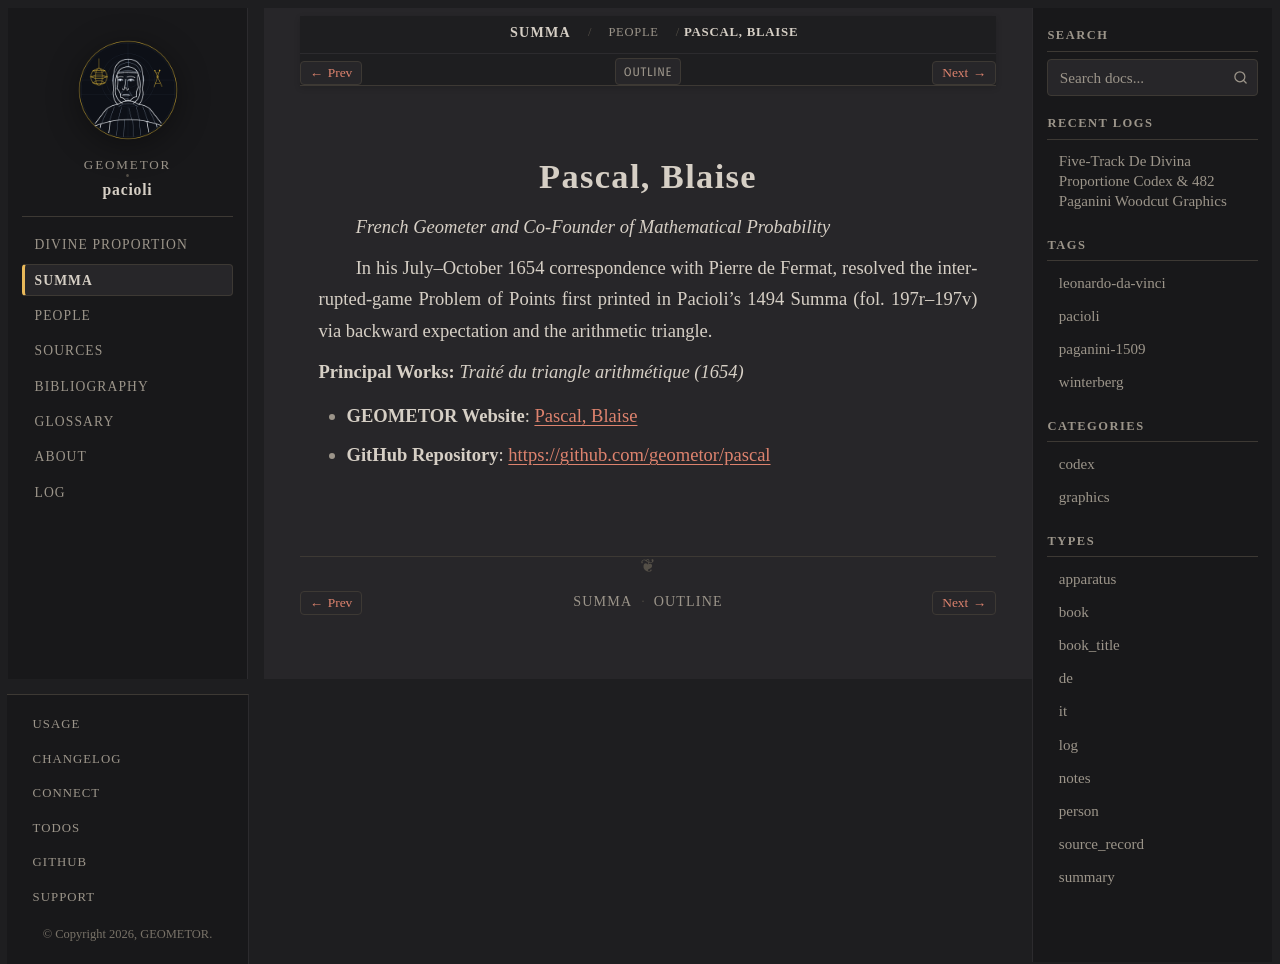

repository: geometor/pacioli · page: summa_1494/people/pascal.html · generator: sphinx

:type: person
:layout: book
:death_year: 1662
:death_label: 1662
:lifespan: 1623 – 1662
:site_url: https://geometor.github.io/pascal/
:github_url: https://github.com/geometor/pascal
:excerpt: French Geometer and Co-Founder of Mathematical Probability

.. _person-pascal:

Pascal, Blaise
==============

*French Geometer and Co-Founder of Mathematical Probability*

In his July–October 1654 correspondence with Pierre de Fermat, resolved the interrupted-game Problem of Points first printed in Pacioli's 1494 Summa (fol. 197r–197v) via backward expectation and the arithmetic triangle.

**Principal Works:** *Traité du triangle arithmétique (1654)*

* **GEOMETOR Website**: `Pascal, Blaise <https://geometor.github.io/pascal/>`_
* **GitHub Repository**: `https://github.com/geometor/pascal <https://github.com/geometor/pascal>`_
